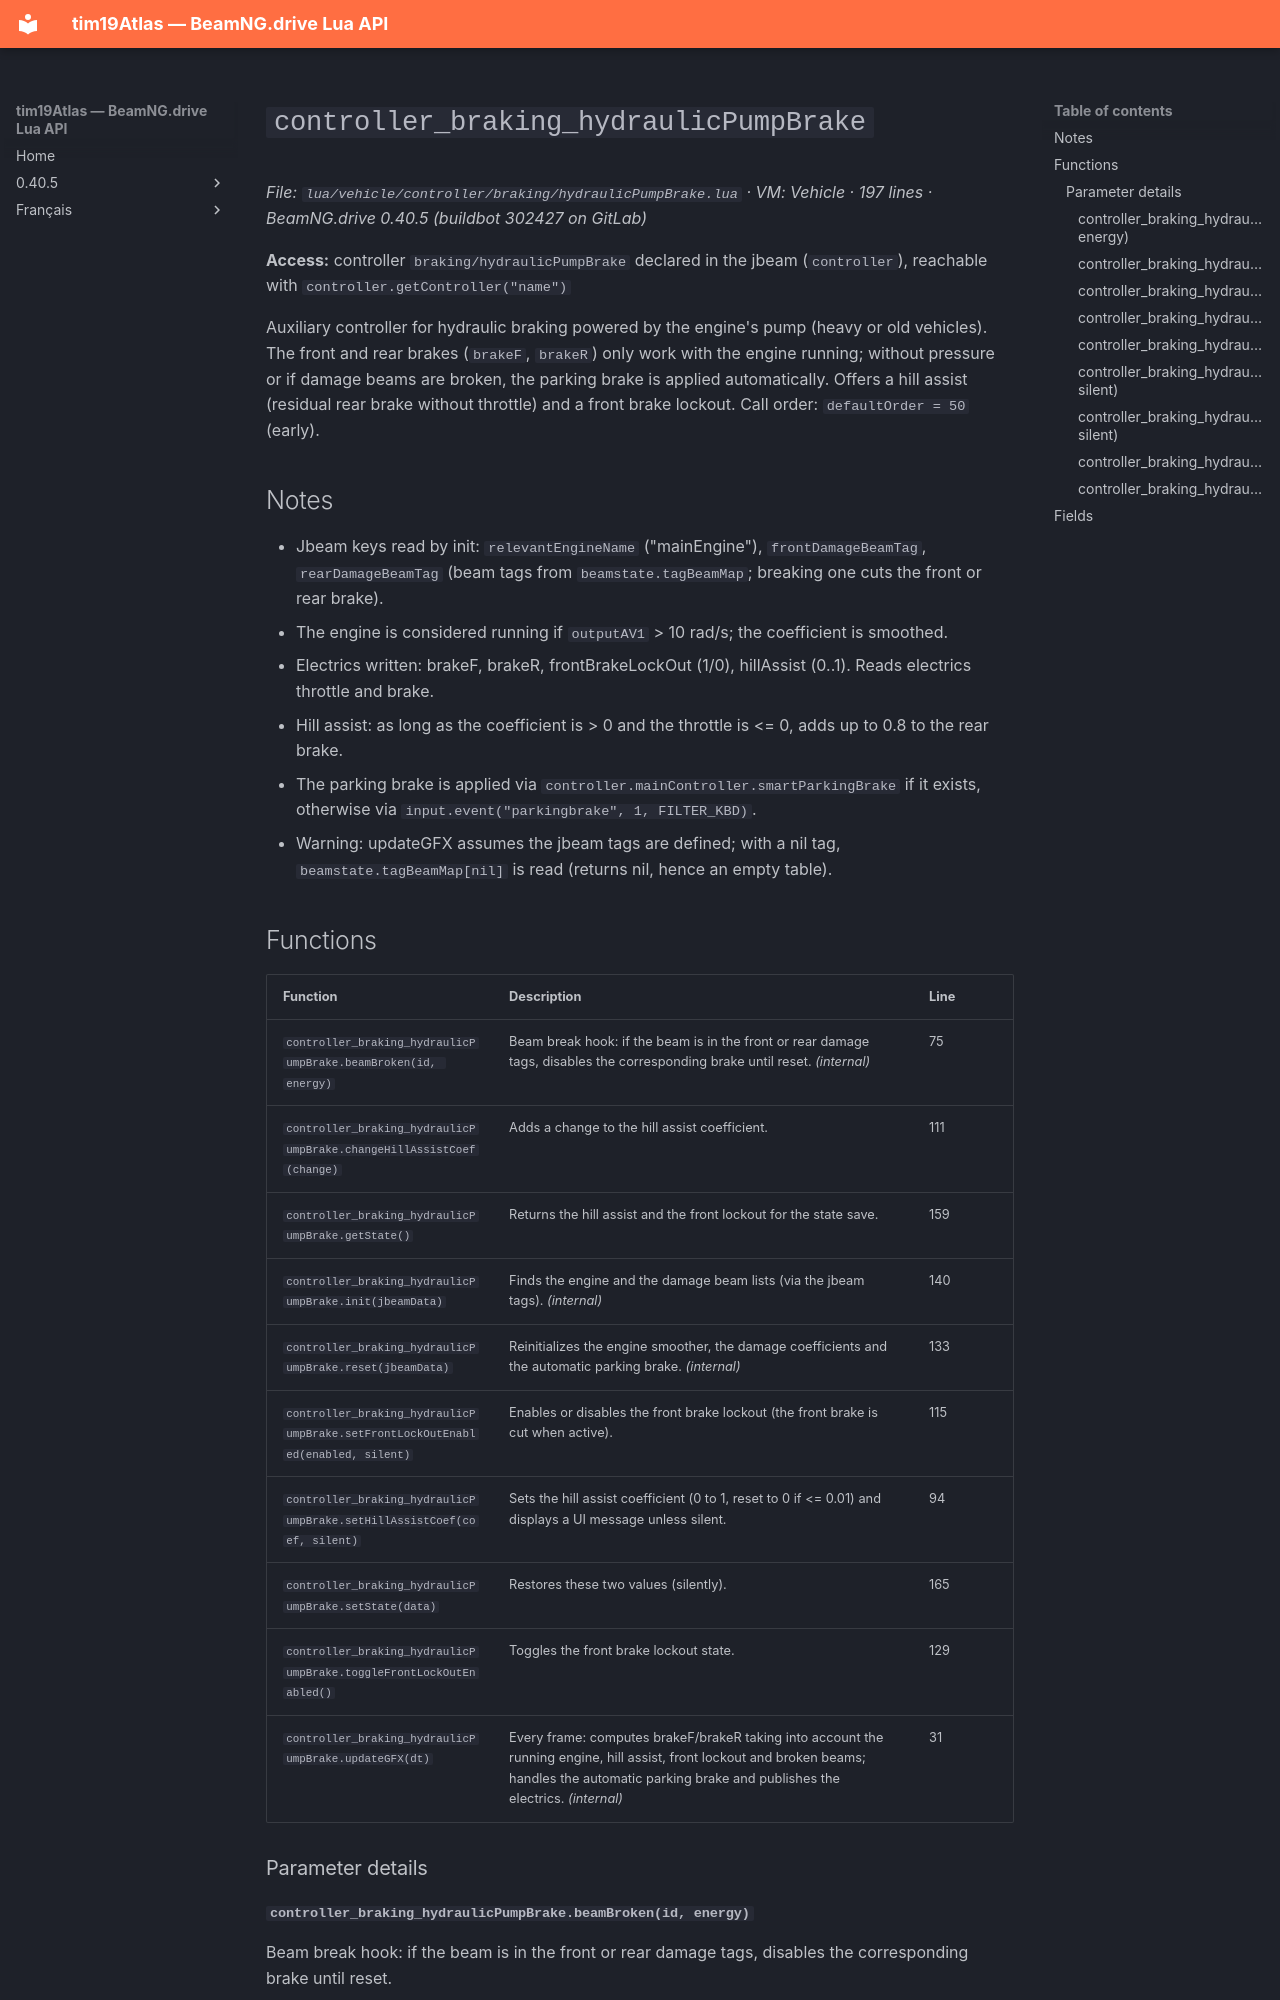

repository: Tim0219800/beamng-lua-atlas · page: 0.40.5/vehicle/controller/braking/hydraulicPumpBrake.html · generator: mkdocs

# `controller_braking_hydraulicPumpBrake`

*File: `lua/vehicle/controller/braking/hydraulicPumpBrake.lua` · VM: Vehicle · 197 lines · BeamNG.drive 0.40.5 (buildbot 302427 on GitLab)*

**Access:** controller `braking/hydraulicPumpBrake` declared in the jbeam (`controller`), reachable with `controller.getController("name")`

Auxiliary controller for hydraulic braking powered by the engine's pump (heavy or old vehicles). The front and rear brakes (`brakeF`, `brakeR`) only work with the engine running; without pressure or if damage beams are broken, the parking brake is applied automatically. Offers a hill assist (residual rear brake without throttle) and a front brake lockout. Call order: `defaultOrder = 50` (early).

## Notes

- Jbeam keys read by init: `relevantEngineName` ("mainEngine"), `frontDamageBeamTag`, `rearDamageBeamTag` (beam tags from `beamstate.tagBeamMap`; breaking one cuts the front or rear brake).
- The engine is considered running if `outputAV1` > 10 rad/s; the coefficient is smoothed.
- Electrics written: brakeF, brakeR, frontBrakeLockOut (1/0), hillAssist (0..1). Reads electrics throttle and brake.
- Hill assist: as long as the coefficient is > 0 and the throttle is <= 0, adds up to 0.8 to the rear brake.
- The parking brake is applied via `controller.mainController.smartParkingBrake` if it exists, otherwise via `input.event("parkingbrake", 1, FILTER_KBD)`.
- Warning: updateGFX assumes the jbeam tags are defined; with a nil tag, `beamstate.tagBeamMap[nil]` is read (returns nil, hence an empty table).
